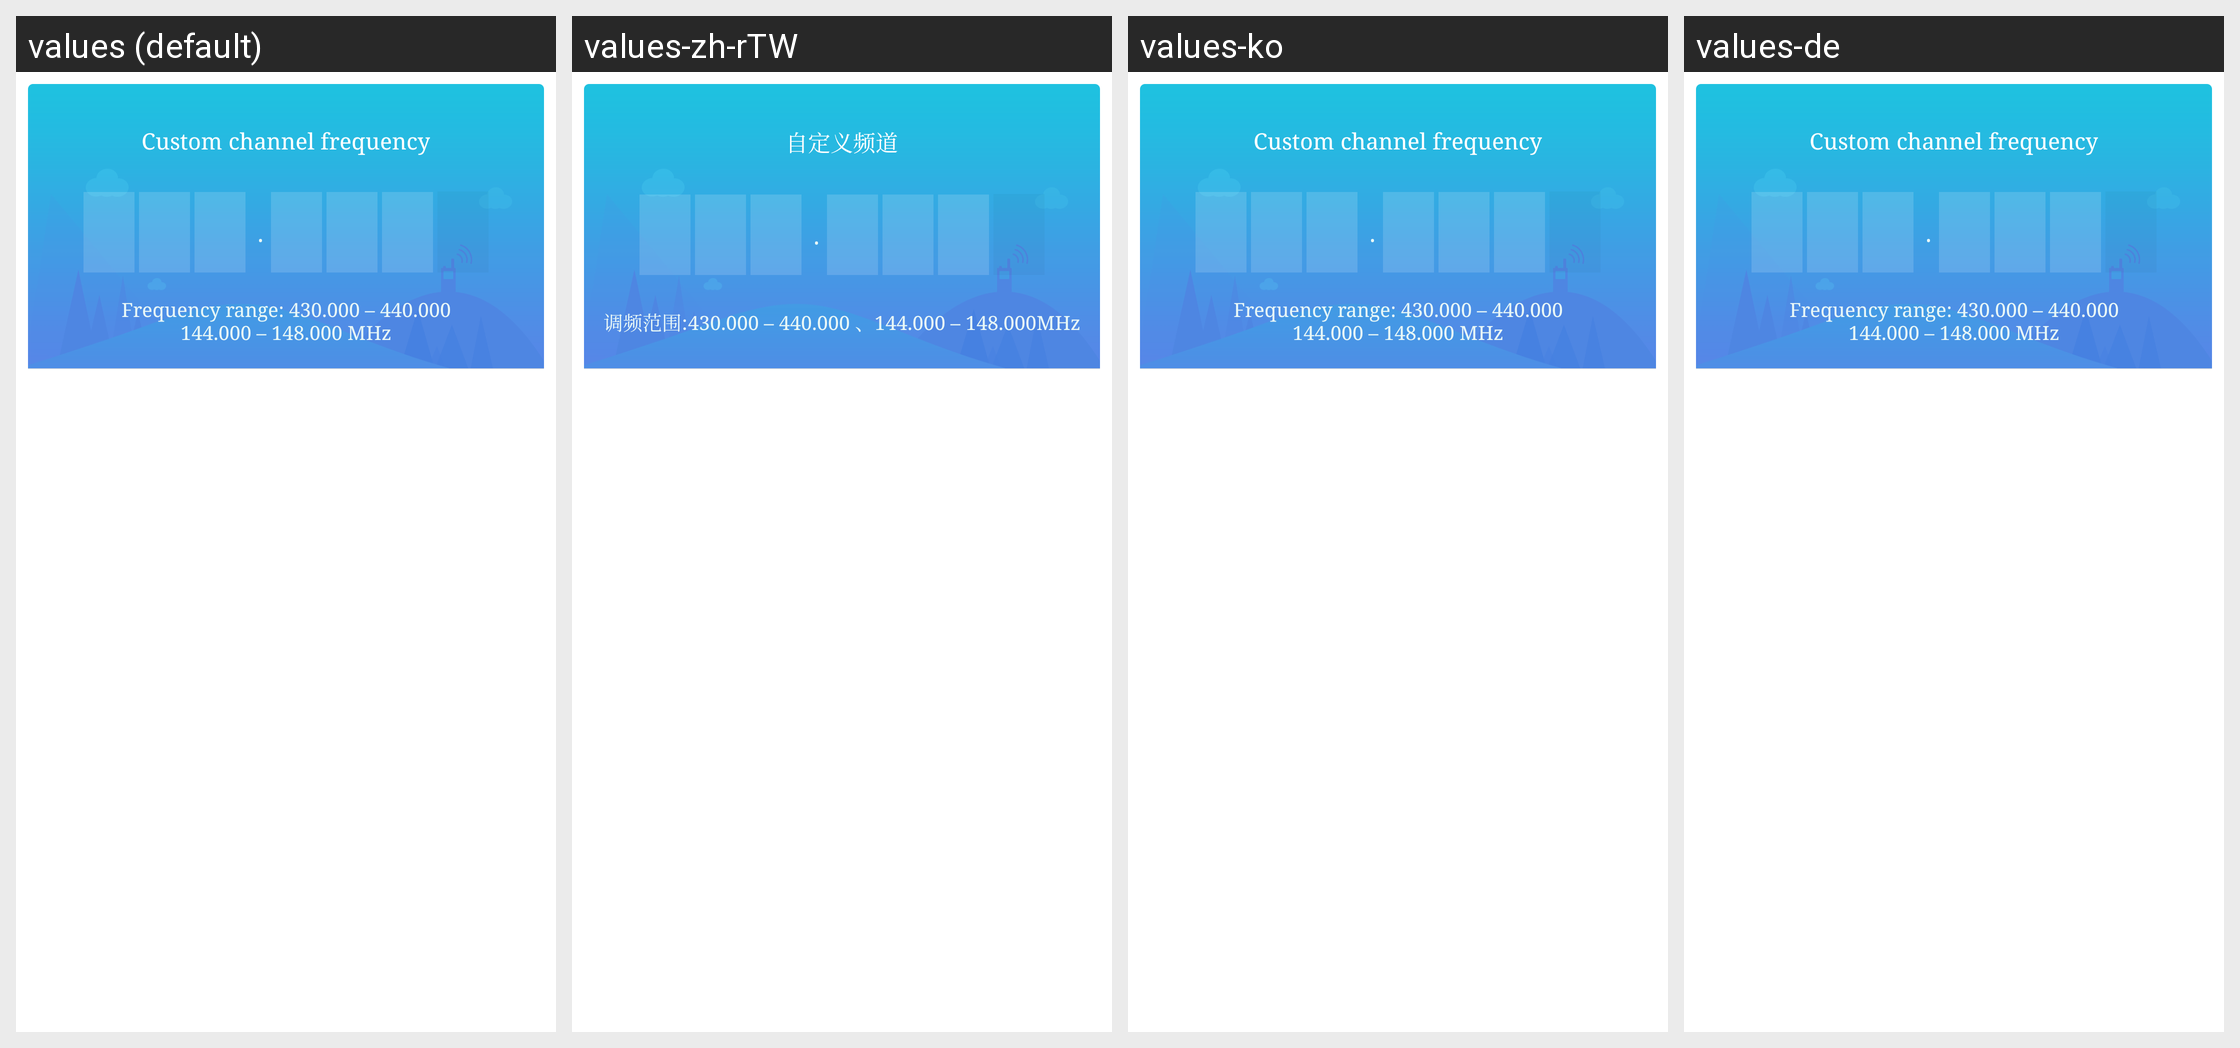

Translations of the strings shown on this Android screen, per locale in the grid:
Android screen res/layout/dialog_shark_input_custom_channel.xml rendered under 4 locales, left to right: values (default), values-zh-rTW, values-ko, values-de. Device: Nexus 5 (rendered at 1080×1920; each locale shown at half size, 540×960, under a caption strip naming it); theme AppTheme.
Other locales in the repository, not shown: values-am, values-ar, values-as, values-az, values-az-rAZ, values-be, values-bg, values-bn, values-bo-rCN, values-bs, values-bs-rBA, values-ca, values-cs, values-da, values-el, values-en, values-en-rGB, values-es, values-es-rUS, values-et, values-eu, values-eu-rES, values-fa, values-fi, values-fr, values-gl, values-gl-rES, values-gu, values-hi, values-hr, values-hu, values-in, values-it, values-iw, values-ja, values-ka, values-ka-rGE, values-kk, values-kk-rKZ, values-km, values-km-rKH, values-kn, values-lo, values-lo-rLA, values-lt, values-lv, values-mai, values-mi, values-mk, values-ml, values-mn, values-mr, values-ms, values-my, values-my-rMM, values-my-rZG, values-nb, values-ne, values-nl, values-or, values-pa, values-pl, values-pt, values-pt-rBR, values-pt-rPT, values-ro, values-ru, values-si, values-si-rLK, values-sk, values-sl, values-sv, values-sw, values-ta, values-te, values-th, values-tl, values-tr, values-tr-rTR, values-ug, values-uk, values-ur, values-uz, values-uz-rUZ, values-vi, values-zh, values-zh-rCN, values-zh-rHK.
Strings drawn on this screen, with the default value and each locale's value (text and hints the layout hard-codes, and strings that could not be matched under every locale, appear in the picture but are not listed):

channel_custom
  values: Custom channel frequency
  values-zh-rTW: 自定义频道  [from values-zh]
  values-ko: Custom channel frequency  [not translated; the default value is used]
  values-de: Custom channel frequency  [not translated; the default value is used]

channel_custom_range
  values: Frequency range: 430.000 – 440.000
      144.000 – 148.000 MHz
  values-zh-rTW: 调频范围:430.000 – 440.000 、144.000 – 148.000MHz  [from values-zh]
  values-ko: Frequency range: 430.000 – 440.000
      144.000 – 148.000 MHz  [not translated; the default value is used]
  values-de: Frequency range: 430.000 – 440.000
      144.000 – 148.000 MHz  [not translated; the default value is used]
